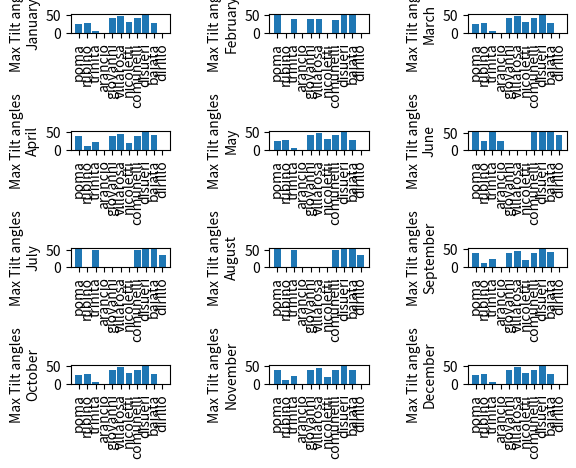

Reproduce this figure in Python.
import math
import matplotlib.pyplot as plt
import numpy as np

pi = math.pi

def deg_to_rad(theta):
    return theta * (2 * pi) / 360

def rad_to_deg(theta):
    return theta * 360 / (2 * pi)

lake_poma = [31,13.1,37.989,18,1800,3,28,13.1,37.989,18,1800,3,31,13.1,37.989,18,1800,4,30,13.1,37.989,18,1800,4,31,13.1,37.989,18,1800,4,30,13.1,37.989,18,1900,5,31,13.1,37.989,18,1900,5,31,13.1,37.989,18,1900,5,30,13.1,37.989,18,1800,4,31,13.1,37.989,18,1800,4,30,13.1,37.989,18,1800,4,31,13.1,37.989,18,1800,3]
lake_rubino = [31,12.72,37.89,18,1800,3,28,12.72,37.89,18,1800,3,31,12.72,37.89,18,1800,4,30,12.72,37.89,18,1800,4,31,12.72,37.89,18,1800,4,30,12.72,37.89,18,1900,5,31,12.72,37.89,18,1900,5,31,12.72,37.89,18,1900,5,30,12.72,37.89,18,1800,4,31,12.72,37.89,18,1800,4,30,12.72,37.89,18,1800,4,31,12.72,37.89,18,1800,3]
lake_trinita = [31,12.75,37.70,18,1800,3,28,12.75,37.70,18,1800,3,31,12.75,37.70,18,1800,4,30,12.75,37.70,18,1800,4,31,12.75,37.70,18,1800,4,30,12.75,37.70,18,1900,5,31,12.75,37.70,18,1900,5,31,12.75,37.70,18,1900,5,30,12.75,37.70,18,1800,4,31,12.75,37.70,18,1800,4,30,12.75,37.70,18,1800,4,31,12.75,37.70,18,1800,3]
lake_arancio = [31,13.06,37.63,18,1800,3,28,13.06,37.63,18,1800,3,31,13.06,37.63,18,1800,4,30,13.06,37.63,18,1800,4,31,13.06,37.63,18,1800,4,30,13.06,37.63,18,1900,5,31,13.06,37.63,18,1900,5,31,13.06,37.63,18,1900,5,30,13.06,37.63,18,1800,4,31,13.06,37.63,18,1800,4,30,13.06,37.63,18,1800,4,31,13.06,37.63,18,1800,3]
lake_giovanni = [31,13.77,37.31,18,1800,3,28,13.77,37.31,18,1800,3,31,13.77,37.31,18,1800,4,30,13.77,37.31,18,1800,4,31,13.77,37.31,18,1800,4,30,13.77,37.31,18,1900,5,31,13.77,37.31,18,1900,5,31,13.77,37.31,18,1900,5,30,13.77,37.31,18,1800,4,31,13.77,37.31,18,1800,4,30,13.77,37.31,18,1800,4,31,13.77,37.31,18,1800,3]
lake_villarosa = [31,14.21,37.58,18,1800,3,28,14.21,37.58,18,1800,3,31,14.21,37.58,18,1800,4,30,14.21,37.58,18,1800,4,31,14.21,37.58,18,1800,4,30,14.21,37.58,18,1900,5,31,14.21,37.58,18,1900,5,31,14.21,37.58,18,1900,5,30,14.21,37.58,18,1800,4,31,14.21,37.58,18,1800,4,30,14.21,37.58,18,1800,4,31,14.21,37.58,18,1800,3]
lake_nicoletti = [31,14.34,37.61,18,1800,3,28,14.34,37.61,18,1800,3,31,14.34,37.61,18,1800,4,30,14.34,37.61,18,1800,4,31,14.34,37.61,18,1800,4,30,14.34,37.61,18,1900,5,31,14.34,37.61,18,1900,5,31,14.34,37.61,18,1900,5,30,14.34,37.61,18,1800,4,31,14.34,37.61,18,1800,4,30,14.34,37.61,18,1800,4,31,14.34,37.61,18,1800,3]
lake_comunelli = [31,14.16,37.16,18,1800,3,28,14.16,37.16,18,1800,3,31,14.16,37.16,18,1800,4,30,14.16,37.16,18,1800,4,31,14.16,37.16,18,1800,4,30,14.16,37.16,18,1900,5,31,14.16,37.16,18,1900,5,31,14.16,37.16,18,1900,5,30,14.16,37.16,18,1800,4,31,14.16,37.16,18,1800,4,30,14.16,37.16,18,1800,4,31,14.16,37.16,18,1800,3]
lake_disueri = [31,14.29,37.20,18,1800,3,28,14.29,37.20,18,1800,3,31,14.29,37.20,18,1800,4,30,14.29,37.20,18,1800,4,31,14.29,37.20,18,1800,4,30,14.29,37.20,18,1900,5,31,14.29,37.20,18,1900,5,31,14.29,37.20,18,1900,5,30,14.29,37.20,18,1800,4,31,14.29,37.20,18,1800,4,30,14.29,37.20,18,1800,4,31,14.29,37.20,18,1800,3]
lake_baiata = [31,12.58,37.99,18,1800,3,28,12.58,37.99,18,1800,3,31,12.58,37.99,18,1800,4,30,12.58,37.99,18,1800,4,31,12.58,37.99,18,1800,4,30,12.58,37.99,18,1900,5,31,12.58,37.99,18,1900,5,31,12.58,37.99,18,1900,5,30,12.58,37.99,18,1800,4,31,12.58,37.99,18,1800,4,30,12.58,37.99,18,1800,4,31,12.58,37.99,18,1800,3]
lake_dirillo = [31,14.69,37.12,18,1800,3,28,14.69,37.12,18,1800,3,31,14.69,37.12,18,1800,4,30,14.69,37.12,18,1800,4,31,14.69,37.12,18,1800,4,30,14.69,37.12,18,1900,5,31,14.69,37.12,18,1900,5,31,14.69,37.12,18,1900,5,30,14.69,37.12,18,1800,4,31,14.69,37.12,18,1800,4,30,14.69,37.12,18,1800,4,31,14.69,37.12,18,1800,3]

efficienza_modulo = 0.15 * 0.78

lakes_info = {
'lake_poma': lake_poma,
'lake_rubino': lake_rubino,
'lake_trinita': lake_trinita,
'lake_arancio': lake_arancio,
'lake_giovanni': lake_giovanni,
'lake_villarosa': lake_villarosa,
'lake_nicoletti': lake_nicoletti,
'lake_comunelli': lake_comunelli,
'lake_disueri': lake_disueri,
'lake_baiata': lake_baiata,
'lake_dirillo': lake_dirillo
}

lakes_surfaces = {
'lake_poma': 2852946,
'lake_rubino': 934519,
'lake_trinita': 965242,
'lake_arancio': 1767784,
'lake_giovanni': 1171656,
'lake_villarosa': 396783,
'lake_nicoletti': 699556,
'lake_comunelli': 358359,
'lake_disueri': 480475,
'lake_baiata': 761528,
'lake_dirillo': 618742
}

lakes_results = {
'lake_poma': {},
'lake_rubino': {},
'lake_trinita': {},
'lake_arancio': {},
'lake_giovanni': {},
'lake_villarosa': {},
'lake_nicoletti': {},
'lake_comunelli': {},
'lake_disueri': {},
'lake_baiata': {},
'lake_dirillo': {}
}

lakes_max_irradiances = {
'lake_poma': {},
'lake_rubino': {},
'lake_trinita': {},
'lake_arancio': {},
'lake_giovanni': {},
'lake_villarosa': {},
'lake_nicoletti': {},
'lake_comunelli': {},
'lake_disueri': {},
'lake_baiata': {},
'lake_dirillo': {}
}


hsc = 1.353

def calcolo_irradianza(lst):
    risultati = []
    length = len(lst)
    for i in range(0, length, 6):
        n = lst[i]
        latitudine = lst[i + 2]
        longitudine = lst[i + 1]
        tilt = lst[i + 3]
        Irradianza = lst[i + 4]
        GHI = lst[i + 5]
        delta = 23.45 * math.sin(deg_to_rad(360 * (284 + n) / 365))
        rb = (math.sin(deg_to_rad(latitudine - tilt)) * math.sin(deg_to_rad(delta))) + math.cos(deg_to_rad(latitudine - tilt)) * math.cos(deg_to_rad(delta)) * math.cos(deg_to_rad(longitudine)) / (math.sin(deg_to_rad(latitudine)) * math.sin(deg_to_rad(delta)) + math.cos(deg_to_rad(latitudine)) * math.cos(deg_to_rad(longitudine)) * math.cos(deg_to_rad(delta)))
        rd = (1 + math.cos(deg_to_rad(tilt))) / 2
        rr = (1 - math.cos(deg_to_rad(tilt))) / 2
        hs = rad_to_deg(math.acos(-1 * math.tan(deg_to_rad(latitudine)) * math.tan(deg_to_rad(delta))))
        ho = ((hsc / pi) * 24) * (1 + 0.033 * math.cos(deg_to_rad(360 * n) / 365)) * ((math.cos(deg_to_rad(latitudine)) * math.cos(deg_to_rad(delta)) * math.sin(deg_to_rad(hs))) + ((((2 * pi) / 360) * hs) * math.sin(deg_to_rad(latitudine)) * math.sin(deg_to_rad(delta))))
        kt = Irradianza / ho
        hd = GHI * ((0.775 + (0.00653 * (hs - 90))) - (0.505 + (0.00455 * (hs - 90))) * (math.cos(deg_to_rad(115 * kt - 103))))
        hdif = GHI * (1 - (1.13 * kt))
        hb = (GHI - hd)
        roh = 0.5
        hr = GHI * roh
        ht = hr * rr + hb * rb + hd * rd
        risultati.append(ht)
        #print('Per il mese di ' + mese + ' l\'irradianza per il valore di angle_max di tilt pari a ' + str(tilt) + ' vale Ht (kWh / m2) ' + str(ht))
    return risultati


mesi = ['January', 'February', 'March', 'April', 'May', 'June', 'July', 'August', 'September', 'October', 'November', 'December']



def resulting_irradiance(string):
    input = lakes_info[string]
    angoli_tilt = []
    risultati = {}
    angoli = {}
    for i in range(12):
        risultati[mesi[i]] = []
        angoli[mesi[i]] = []
        lakes_results[string][mesi[i]] = []
    for j in range(90):
        angoli_tilt.append(j)
        for k in range(0, len(input), 6):
            input[k + 3] = j
        report = calcolo_irradianza(input)
        for i in range(12):
            risultati[mesi[i]].append(report[i])
            lakes_results[string][mesi[i]].append(report[i])
            angoli[mesi[i]].append(j)

    for i in range(12):
        maximum = 0
        for j in range(len(risultati[mesi[i]])):
            #print('Per il mese di ' + mesi[i] + ' l\'irradianza vale ' + str(risultati[mesi[i]][j]) + ' ad un angle_max di tilt di ' + str(angoli[mesi[i]][j]))
            if maximum < risultati[mesi[i]][j]:
                angle_max = angoli[mesi[i]][j]
                maximum = risultati[mesi[i]][j]
        
        lakes_max_irradiances[string][mesi[i]] = (angle_max, maximum)
        
    
def print_results(string):

    for i in range(12):
        
        print('The maximum value of tilted solar irradiance on the ' + string + ' for the month ' + mesi[i] + ' happens at a tilt angle ' + str(lakes_max_irradiances[mesi[i]][0]) + ' degrees and the corresponding solar irradiance is ' + str(round(lakes_max_irradiances[mesi[i]][1], 2)))
        
        plt.subplot(4, 3, int(i + 1))
        plt.plot(list(range(90)), lakes_results[string][mesi[i]])
        plt.xlabel('Tilt angles on degrees')
        h = plt.ylabel('GHI tilted (kWh / m2)')
        h.set_rotation(90)
        plt.title(str(mesi[i]))
        plt.subplots_adjust(wspace = 2, hspace = 2)
    plt.show()

lakes = ['lake_poma', 'lake_rubino', 'lake_trinita', 'lake_arancio', 'lake_giovanni', 'lake_villarosa', 'lake_nicoletti', 'lake_comunelli', 'lake_disueri', 'lake_baiata', 'lake_dirillo']
lakes_labels = ['poma', 'rubino', 'trinita', 'arancio', 'giovanni', 'villarosa', 'nicoletti', 'comunelli', 'disueri', 'baiata', 'dirillo']
#print_results(string)
for lake in lakes:
    resulting_irradiance(lake)

for i in range(len(mesi)):
    ax = plt.subplot(4, 3, i + 1)
    y_values = []
    for j in lakes_max_irradiances.values():
        y_values.append(j[mesi[i]][0])
    plt.bar(range(len(lakes)), y_values)
    #plt.xlabel('lakes')
    h = plt.ylabel('Max Tilt angles\n' + mesi[i])
    h.set_rotation(90)
    #plt.title('Maximum tilt angles for ' + mesi[i])
    ax.set_xticks(range(len(list(lakes_max_irradiances.keys()))))
    ax.set_xticklabels(lakes_labels, rotation = 'vertical')
    
    plt.subplots_adjust(hspace = 5.3, wspace = 1)

for key, value in lakes_max_irradiances.items():
    print(key + ':')
    for i in range(len(mesi)):
        print('     Month ' + mesi[i] + ', angle max: ' + str(value[mesi[i]][0]) + ', tilted GHI: ' + str(round(value[mesi[i]][1], 2)))

plt.show()

f = open('output.csv', 'w')
f.write('lake,Month,tilt_max,surface(m2),tilted_ghi_max(kWh/m2),Power(MW)\n')
for key, value in lakes_max_irradiances.items():
    for month, values in value.items():
        f.write(key)
        f.write(',' + month)
        f.write(',' + str(values[0]))
        f.write(',' + str(lakes_surfaces[key]))
        f.write(',' + str(round(values[1], 2)))
        f.write(',' + str(round(lakes_surfaces[key] * efficienza_modulo * values[1] * 0.001, 2)) + '\n')
f.close()
